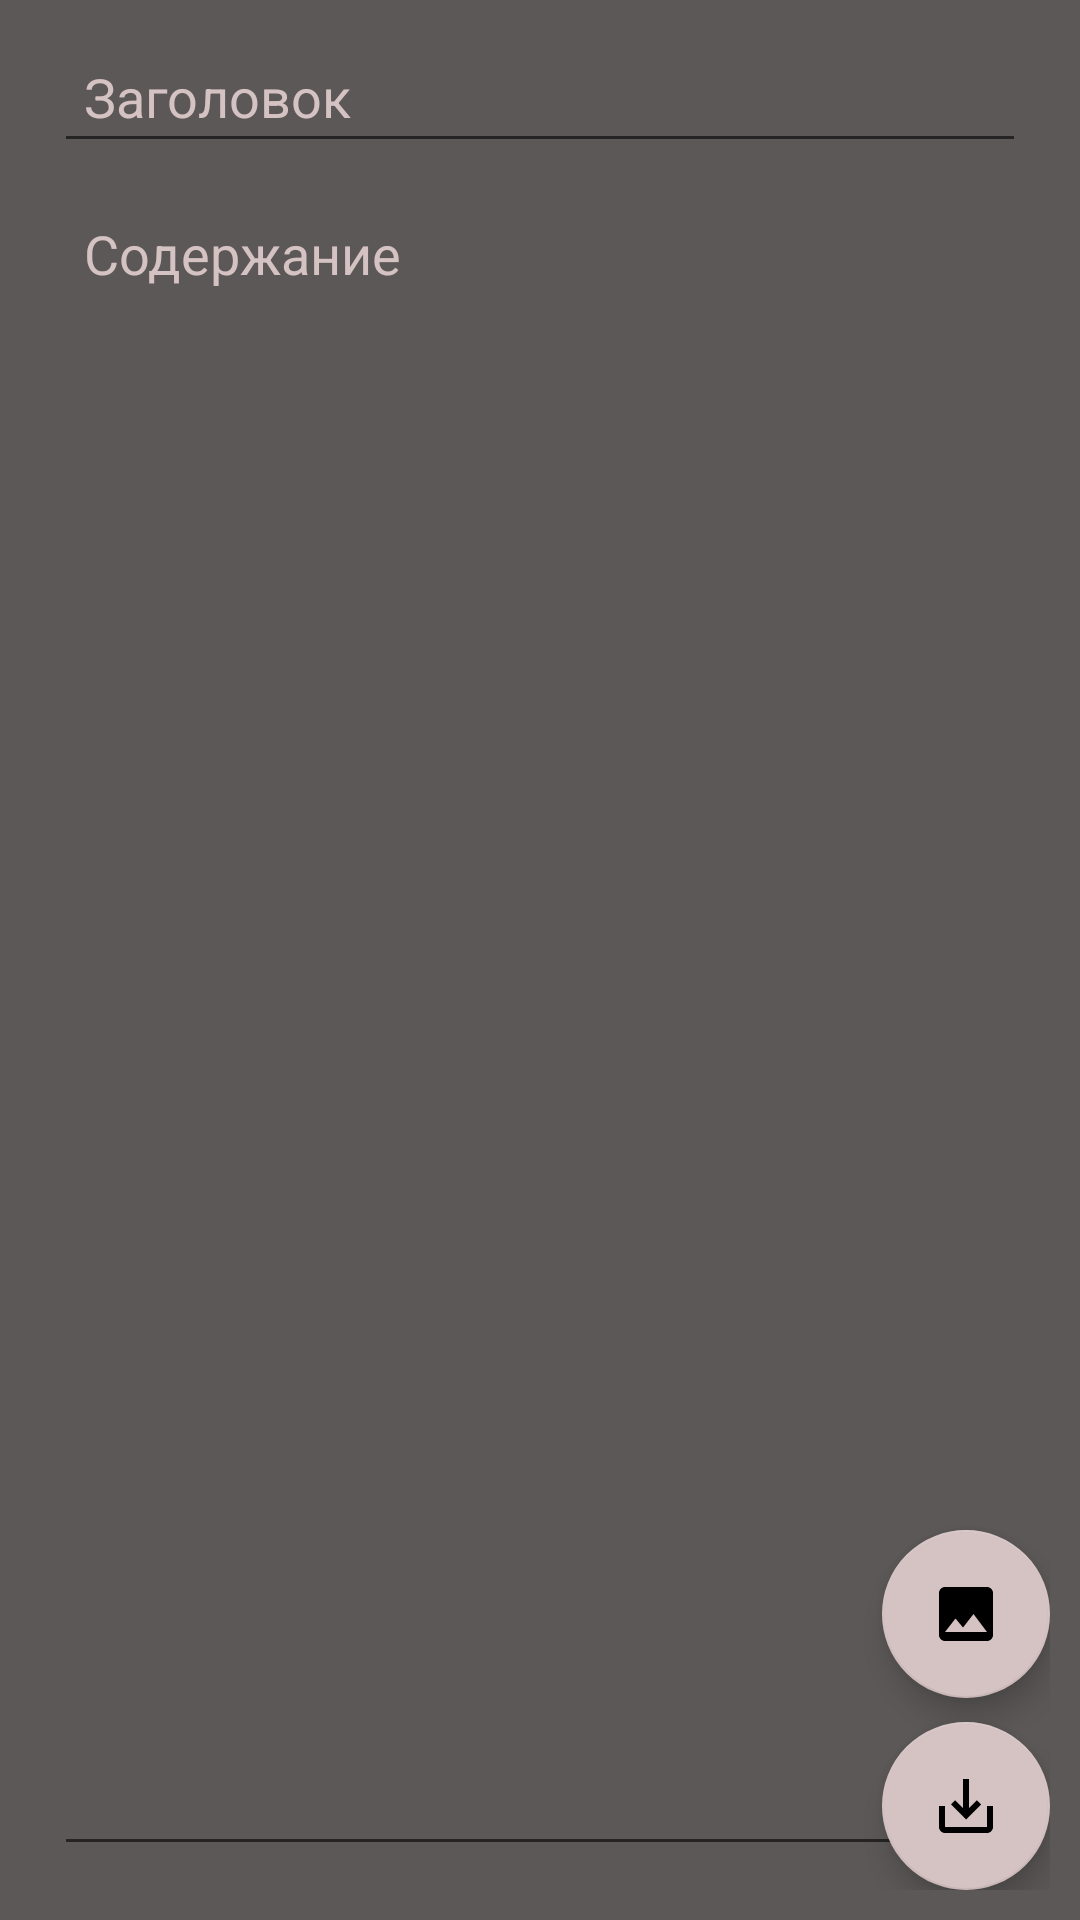

Layout XML and referenced resources for this Android screen:
<!-- AndroidManifest.xml: application theme Theme.SQLite -->
<!-- res/layout/activity_edit.xml -->
<?xml version="1.0" encoding="utf-8"?>
<androidx.constraintlayout.widget.ConstraintLayout xmlns:android="http://schemas.android.com/apk/res/android"
    xmlns:app="http://schemas.android.com/apk/res-auto"
    xmlns:tools="http://schemas.android.com/tools"
    android:layout_width="match_parent"
    android:layout_height="match_parent"
    android:background="@color/darkGrey"
    android:padding="10dp"
    tools:context=".EditActivity">

    <EditText
        android:id="@+id/edTitle"
        android:layout_width="0dp"
        android:layout_height="wrap_content"
        android:layout_marginStart="8dp"
        android:layout_marginEnd="8dp"
        android:ems="10"
        android:hint="@string/ed_title_hint"
        android:inputType="textPersonName"
        android:padding="10dp"
        android:textColor="@color/antique_white"
        android:textColorHint="@color/antique_white"
        app:layout_constraintEnd_toEndOf="parent"
        app:layout_constraintHorizontal_bias="1.0"
        app:layout_constraintStart_toStartOf="parent"
        app:layout_constraintTop_toBottomOf="@+id/mainImgLayout" />

    <EditText
        android:id="@+id/edDesc"
        android:layout_width="0dp"
        android:layout_height="0dp"
        android:layout_marginStart="8dp"
        android:layout_marginTop="8dp"
        android:layout_marginEnd="8dp"
        android:layout_marginBottom="8dp"
        android:ems="10"
        android:gravity="top"
        android:hint="@string/ed_desc_hint"
        android:inputType="textMultiLine|textPersonName"
        android:padding="10dp"
        android:textColor="@color/antique_white"
        android:textColorHint="@color/antique_white"
        app:layout_constraintBottom_toBottomOf="parent"
        app:layout_constraintEnd_toEndOf="parent"
        app:layout_constraintStart_toStartOf="parent"
        app:layout_constraintTop_toBottomOf="@+id/edTitle" />

    <com.google.android.material.floatingactionbutton.FloatingActionButton
        android:id="@+id/fbSave"
        android:layout_width="wrap_content"
        android:layout_height="wrap_content"
        android:clickable="true"
        android:onClick="onClickSave"
        app:backgroundTint="@color/antique_white"
        app:layout_constraintBottom_toBottomOf="parent"
        app:layout_constraintEnd_toEndOf="parent"
        app:srcCompat="@drawable/ic_save" />

    <com.google.android.material.floatingactionbutton.FloatingActionButton
        android:id="@+id/fbAddImage"
        android:layout_width="wrap_content"
        android:layout_height="wrap_content"
        android:layout_marginBottom="8dp"
        android:clickable="true"
        android:onClick="onClickAddImage"
        app:backgroundTint="@color/antique_white"
        app:layout_constraintBottom_toTopOf="@+id/fbSave"
        app:layout_constraintEnd_toEndOf="parent"
        app:srcCompat="@drawable/ic_pic" />

    <androidx.constraintlayout.widget.ConstraintLayout
        android:id="@+id/mainImgLayout"
        android:layout_width="0dp"
        android:layout_height="250dp"
        android:layout_marginStart="8dp"
        android:layout_marginTop="8dp"
        android:layout_marginEnd="8dp"
        android:visibility="gone"
        app:layout_constraintEnd_toEndOf="parent"
        app:layout_constraintStart_toStartOf="parent"
        app:layout_constraintTop_toTopOf="parent"
        tools:visibility="visible">

        <ImageView
            android:id="@+id/imMainImg"
            android:layout_width="0dp"
            android:layout_height="0dp"
            android:layout_margin="10dp"
            android:layout_marginStart="8dp"
            android:layout_marginTop="8dp"
            android:layout_marginEnd="8dp"
            android:layout_marginBottom="8dp"
            android:scaleType="centerCrop"
            android:scrollbarAlwaysDrawHorizontalTrack="false"
            android:visibility="visible"
            app:layout_constraintBottom_toBottomOf="parent"
            app:layout_constraintEnd_toEndOf="parent"
            app:layout_constraintHorizontal_bias="0.0"
            app:layout_constraintStart_toStartOf="parent"
            app:layout_constraintTop_toTopOf="parent"
            app:layout_constraintVertical_bias="0.0"
            tools:srcCompat="@tools:sample/avatars" />

        <ImageButton
            android:id="@+id/imBtnEditImg"
            android:layout_width="35dp"
            android:layout_height="35dp"
            android:layout_marginTop="16dp"
            android:layout_marginEnd="8dp"
            android:background="@color/antique_white"
            android:onClick="onClickChooseImg"
            app:layout_constraintEnd_toEndOf="@+id/imMainImg"
            app:layout_constraintTop_toTopOf="@+id/imMainImg"
            app:srcCompat="@drawable/ic_edit" />

        <ImageButton
            android:id="@+id/imBtnDelImg"
            android:layout_width="35dp"
            android:layout_height="35dp"
            android:layout_marginEnd="8dp"
            android:layout_marginBottom="16dp"
            android:background="@color/antique_white"
            android:onClick="onClickDeleteImg"
            app:layout_constraintBottom_toBottomOf="@+id/imMainImg"
            app:layout_constraintEnd_toEndOf="@+id/imMainImg"
            app:srcCompat="@drawable/ic_del" />
    </androidx.constraintlayout.widget.ConstraintLayout>

    <androidx.constraintlayout.widget.Guideline
        android:id="@+id/guideline2"
        android:layout_width="wrap_content"
        android:layout_height="wrap_content"
        android:orientation="horizontal" />
</androidx.constraintlayout.widget.ConstraintLayout>
<!-- resources referenced by this layout -->
<resources>
  <color name="antique_white">#D5C2C2</color>
  <color name="darkGrey">#5C5858</color>
  <!-- drawable ic_del (drawable-anydpi) -->
  <vector xmlns:android="http://schemas.android.com/apk/res/android"
      android:width="24dp"
      android:height="24dp"
      android:viewportWidth="24"
      android:viewportHeight="24"
      android:tint="@color/black"
      android:alpha="1">
    <path
        android:fillColor="@android:color/white"
        android:pathData="M6,19c0,1.1 0.9,2 2,2h8c1.1,0 2,-0.9 2,-2L18,7L6,7v12zM8.46,11.88l1.41,-1.41L12,12.59l2.12,-2.12 1.41,1.41L13.41,14l2.12,2.12 -1.41,1.41L12,15.41l-2.12,2.12 -1.41,-1.41L10.59,14l-2.13,-2.12zM15.5,4l-1,-1h-5l-1,1L5,4v2h14L19,4z"/>
  </vector>
  <!-- drawable ic_edit (drawable-anydpi) -->
  <vector xmlns:android="http://schemas.android.com/apk/res/android"
      android:width="24dp"
      android:height="24dp"
      android:viewportWidth="24"
      android:viewportHeight="24"
      android:tint="@color/black"
      android:alpha="1">
    <path
        android:fillColor="@android:color/white"
        android:pathData="M3,17.25V21h3.75L17.81,9.94l-3.75,-3.75L3,17.25zM20.71,7.04c0.39,-0.39 0.39,-1.02 0,-1.41l-2.34,-2.34c-0.39,-0.39 -1.02,-0.39 -1.41,0l-1.83,1.83 3.75,3.75 1.83,-1.83z"/>
  </vector>
  <!-- drawable ic_pic (drawable-anydpi) -->
  <vector xmlns:android="http://schemas.android.com/apk/res/android"
      android:width="24dp"
      android:height="24dp"
      android:viewportWidth="24"
      android:viewportHeight="24"
      android:tint="@color/antique_white"
      android:alpha="1">
    <path
        android:fillColor="@android:color/white"
        android:pathData="M21,19V5c0,-1.1 -0.9,-2 -2,-2H5c-1.1,0 -2,0.9 -2,2v14c0,1.1 0.9,2 2,2h14c1.1,0 2,-0.9 2,-2zM8.5,13.5l2.5,3.01L14.5,12l4.5,6H5l3.5,-4.5z"/>
  </vector>
  <!-- drawable ic_save (drawable-anydpi) -->
  <vector xmlns:android="http://schemas.android.com/apk/res/android"
      android:width="24dp"
      android:height="24dp"
      android:viewportWidth="24"
      android:viewportHeight="24"
      android:tint="@color/antique_white"
      android:alpha="1">
    <path
        android:fillColor="@android:color/white"
        android:pathData="M19,12v7L5,19v-7L3,12v7c0,1.1 0.9,2 2,2h14c1.1,0 2,-0.9 2,-2v-7h-2zM13,12.67l2.59,-2.58L17,11.5l-5,5 -5,-5 1.41,-1.41L11,12.67L11,3h2z"/>
  </vector>
  <string name="ed_desc_hint">Содержание</string>
  <string name="ed_title_hint">Заголовок</string>
  <style name="Theme.SQLite" parent="Theme.MaterialComponents.DayNight.DarkActionBar">
          
          <item name="colorPrimary">@color/purple_500</item>
          <item name="colorPrimaryVariant">@color/purple_700</item>
          <item name="colorOnPrimary">@color/white</item>
          
          <item name="colorSecondary">@color/teal_200</item>
          <item name="colorSecondaryVariant">@color/teal_700</item>
          <item name="colorOnSecondary">@color/black</item>
          
          <item name="android:statusBarColor" tools:targetApi="l">?attr/colorPrimaryVariant</item>
          
          <item name="android:windowFullscreen">true</item>
          <item name="windowNoTitle">true</item>
          <item name="windowActionBar">false</item>
      </style>
  <color name="black">#FF000000</color>
  <color name="purple_500">#FF6200EE</color>
  <color name="purple_700">#FF3700B3</color>
  <color name="white">#FFFFFFFF</color>
  <color name="teal_200">#FF03DAC5</color>
  <color name="teal_700">#FF018786</color>
</resources>
